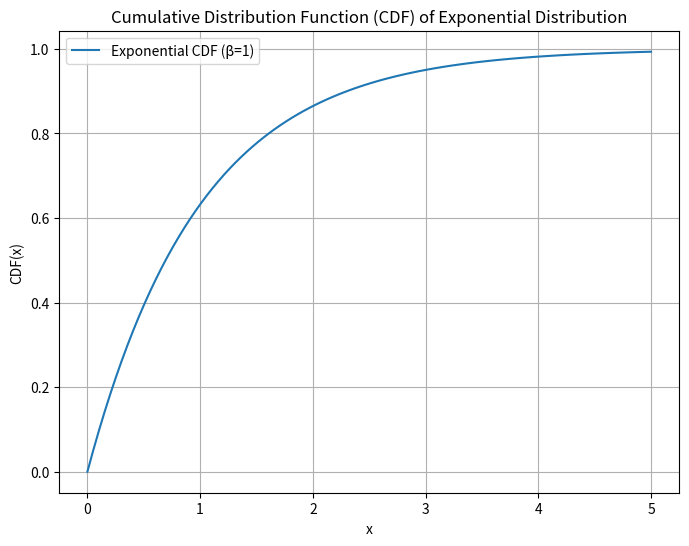

Write Python code to recreate this figure.
import numpy as np
import matplotlib.pyplot as plt
from scipy.stats import expon

def calculate_exponential_cdf(x, scale):
    """
    Calculate the Cumulative Distribution Function (CDF) of an exponential distribution.

    Parameters:
    - x: The point(s) at which to calculate the CDF.
    - scale: The scale parameter (β) of the exponential distribution (1/λ).

    Returns:
    - cdf_values: The CDF value(s) at point(s) x.
    """
    cdf_values = expon.cdf(x, scale=scale)
    return cdf_values

# Example usage:
scale = 1   # Scale parameter (β) of the exponential distribution

# Generate x values for which to calculate the CDF
x_values = np.linspace(0, 5, 100)
cdf_values = calculate_exponential_cdf(x_values, scale)

# Plotting the CDF
plt.figure(figsize=(8, 6))
plt.plot(x_values, cdf_values, label=f'Exponential CDF (β={scale})')
plt.title('Cumulative Distribution Function (CDF) of Exponential Distribution')
plt.xlabel('x')
plt.ylabel('CDF(x)')
plt.legend()
plt.grid(True)
plt.show()
